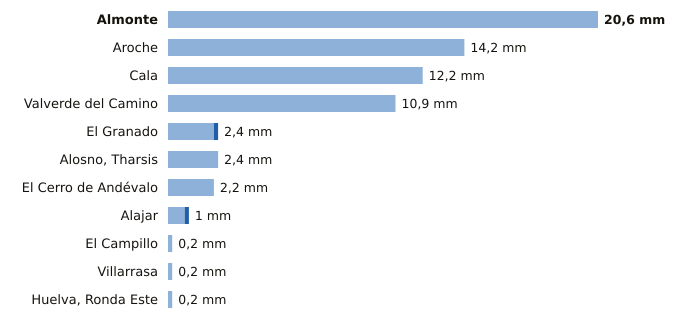

The file beside this chart, header and first rows:
estacion, provincia, indicativo, mm_6_dias_anteriores, mm_hoy, mm_7_dias, horas_de_hoy
Almonte, Huelva, 5858X, 20.6, 0.0, 20.6, 16
Aroche, Huelva, 4527X, 14.2, 0.0, 14.2, 15
Cala, Huelva, 5769X, 12.2, 0.0, 12.2, 15
Valverde del Camino, Huelva, 4575X, 10.9, 0.0, 10.9, 16
El Granado, Huelva, 4541X, 2.2, 0.2, 2.4, 15
Alosno, Tharsis, Huelva, 4589X, 2.4, 0.0, 2.4, 16
El Cerro de Andévalo, Huelva, 4584X, 2.2, 0.0, 2.2, 15
Alajar, Huelva, 4560Y, 0.8, 0.2, 1.0, 16
El Campillo, Huelva, 4608X, 0.2, 0.0, 0.2, 16
Villarrasa, Huelva, 4622X, 0.2, 0.0, 0.2, 15
Huelva, Ronda Este, Huelva, 4642E, 0.2, 0.0, 0.2, 16
